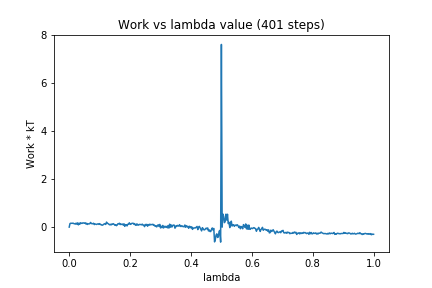

The file beside this chart, header and first rows:
0, 0.0
1, 0.148
2, 0.1612
3, 0.1608
4, 0.1572
5, 0.1661
6, 0.1465
7, 0.1401
8, 0.1262
9, 0.1645
10, 0.1228
11, 0.175
12, 0.09404
13, 0.1657
14, 0.1211
15, 0.1823
16, 0.1581
17, 0.1555
18, 0.1784
19, 0.1722
20, 0.1588
21, 0.1801
22, 0.1286
23, 0.1602
24, 0.1114
25, 0.1366
26, 0.1374
27, 0.138
28, 0.1946
29, 0.1565
30, 0.1372
31, 0.1449
32, 0.1601
33, 0.1055
34, 0.1316
35, 0.1215
36, 0.1101
37, 0.1292
38, 0.1349
39, 0.1139
40, 0.145
41, 0.1054
42, 0.1043
43, 0.07929
44, 0.08375
45, 0.1086
46, 0.1341
47, 0.1429
48, 0.1092
49, 0.2079
50, 0.1648
51, 0.1469
52, 0.1217
53, 0.09631
54, 0.1176
55, 0.09026
56, 0.129
57, 0.1138
58, 0.1415
59, 0.1144
60, 0.07682
... 340 more rows
